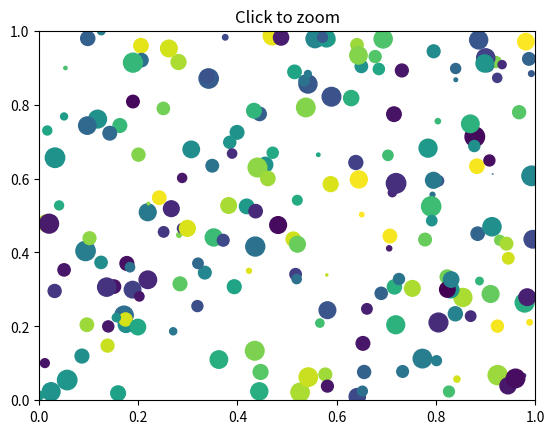

Source code (Python):
import numpy
from matplotlib.pyplot import figure, show


class ZoomPan:
    def __init__(self):
        self.press = None
        self.cur_xlim = None
        self.cur_ylim = None
        self.x0 = None
        self.y0 = None
        self.x1 = None
        self.y1 = None
        self.xpress = None
        self.ypress = None

    def zoom_factory(self, ax, base_scale=2.):
        def zoom(event):
            cur_xlim = ax.get_xlim()
            cur_ylim = ax.get_ylim()

            xdata = event.xdata  # get event x location
            ydata = event.ydata  # get event y location

            if event.button == 'down':
                # deal with zoom in
                scale_factor = 1 / base_scale
            elif event.button == 'up':
                # deal with zoom out
                scale_factor = base_scale
            else:
                # deal with something that should never happen
                scale_factor = 1
                print(event.button)

            new_width = (cur_xlim[1] - cur_xlim[0]) * scale_factor
            new_height = (cur_ylim[1] - cur_ylim[0]) * scale_factor

            relx = (cur_xlim[1] - xdata) / (cur_xlim[1] - cur_xlim[0])
            rely = (cur_ylim[1] - ydata) / (cur_ylim[1] - cur_ylim[0])

            ax.set_xlim([xdata - new_width * (1 - relx), xdata + new_width * (relx)])
            ax.set_ylim([ydata - new_height * (1 - rely), ydata + new_height * (rely)])
            ax.figure.canvas.draw()

        fig = ax.get_figure()  # get the figure of interest
        fig.canvas.mpl_connect('scroll_event', zoom)

        return zoom

    def pan_factory(self, ax):
        def onPress(event):
            if event.inaxes != ax: return
            self.cur_xlim = ax.get_xlim()
            self.cur_ylim = ax.get_ylim()
            self.press = self.x0, self.y0, event.xdata, event.ydata
            self.x0, self.y0, self.xpress, self.ypress = self.press

        def onRelease(event):
            self.press = None
            ax.figure.canvas.draw()

        def onMotion(event):
            if self.press is None: return
            if event.inaxes != ax: return
            dx = event.xdata - self.xpress
            dy = event.ydata - self.ypress
            self.cur_xlim -= dx
            self.cur_ylim -= dy
            ax.set_xlim(self.cur_xlim)
            ax.set_ylim(self.cur_ylim)

            ax.figure.canvas.draw()

        fig = ax.get_figure()  # get the figure of interest

        # attach the call back
        fig.canvas.mpl_connect('button_press_event', onPress)
        fig.canvas.mpl_connect('button_release_event', onRelease)
        fig.canvas.mpl_connect('motion_notify_event', onMotion)

        # return the function
        return onMotion


fig = figure()

ax = fig.add_subplot(111, xlim=(0, 1), ylim=(0, 1), autoscale_on=False)

ax.set_title('Click to zoom')
x, y, s, c = numpy.random.rand(4, 200)
s *= 200

ax.scatter(x, y, s, c)
scale = 1.1
zp = ZoomPan()
figZoom = zp.zoom_factory(ax, base_scale=scale)
figPan = zp.pan_factory(ax)
show()


# other zoom
def zoom(self, event, factor):
    curr_xlim = self.ax.get_xlim()
    curr_ylim = self.ax.get_ylim()

    new_width = (curr_xlim[1] - curr_ylim[0]) * factor
    new_height = (curr_xlim[1] - curr_ylim[0]) * factor

    relx = (curr_xlim[1] - event.xdata) / (curr_xlim[1] - curr_xlim[0])
    rely = (curr_ylim[1] - event.ydata) / (curr_ylim[1] - curr_ylim[0])

    self.ax.set_xlim([event.xdata - new_width * (1 - relx),
                      event.xdata + new_width * (relx)])
    self.ax.set_ylim([event.ydata - new_width * (1 - rely),
                      event.ydata + new_width * (rely)])
    self.draw()


# third zoom

def zoom(self, event):
    '''This function zooms the image upon scrolling the mouse wheel.
    Scrolling it in the plot zooms the plot. Scrolling above or below the
    plot scrolls the x axis. Scrolling to the left or the right of the plot
    scrolls the y axis. Where it is ambiguous nothing happens.
    NOTE: If expanding figure to subplots, you will need to add an extra
    check to make sure you are not in any other plot. It is not clear how to
    go about this.
    Since we also want this to work in loglog plot, we work in axes
    coordinates and use the proper scaling transform to convert to data
    limits.'''

    x = event.x
    y = event.y

    # convert pixels to axes
    tranP2A = self.ax.transAxes.inverted().transform
    # convert axes to data limits
    tranA2D = self.ax.transLimits.inverted().transform
    # convert the scale (for log plots)
    tranSclA2D = self.ax.transScale.inverted().transform

    if event.button == 'down':
        # deal with zoom in
        scale_factor = self.zoom_scale
    elif event.button == 'up':
        # deal with zoom out
        scale_factor = 1 / self.zoom_scale
    else:
        # deal with something that should never happen
        scale_factor = 1

    # get my axes position to know where I am with respect to them
    xa, ya = tranP2A((x, y))
    zoomx = False
    zoomy = False
    if (ya < 0):
        if (xa >= 0 and xa <= 1):
            zoomx = True
            zoomy = False
    elif (ya <= 1):
        if (xa < 0):
            zoomx = False
            zoomy = True
        elif (xa <= 1):
            zoomx = True
            zoomy = True
        else:
            zoomx = False
            zoomy = True
    else:
        if (xa >= 0 and xa <= 1):
            zoomx = True
            zoomy = False

    new_alimx = (0, 1)
    new_alimy = (0, 1)
    if (zoomx):
        new_alimx = (np.array([1, 1]) + np.array([-1, 1]) * scale_factor) * .5
    if (zoomy):
        new_alimy = (np.array([1, 1]) + np.array([-1, 1]) * scale_factor) * .5

    # now convert axes to data
    new_xlim0, new_ylim0 = tranSclA2D(tranA2D((new_alimx[0], new_alimy[0])))
    new_xlim1, new_ylim1 = tranSclA2D(tranA2D((new_alimx[1], new_alimy[1])))

    # and set limits
    self.ax.set_xlim([new_xlim0, new_xlim1])
    self.ax.set_ylim([new_ylim0, new_ylim1])
    self.redraw()
